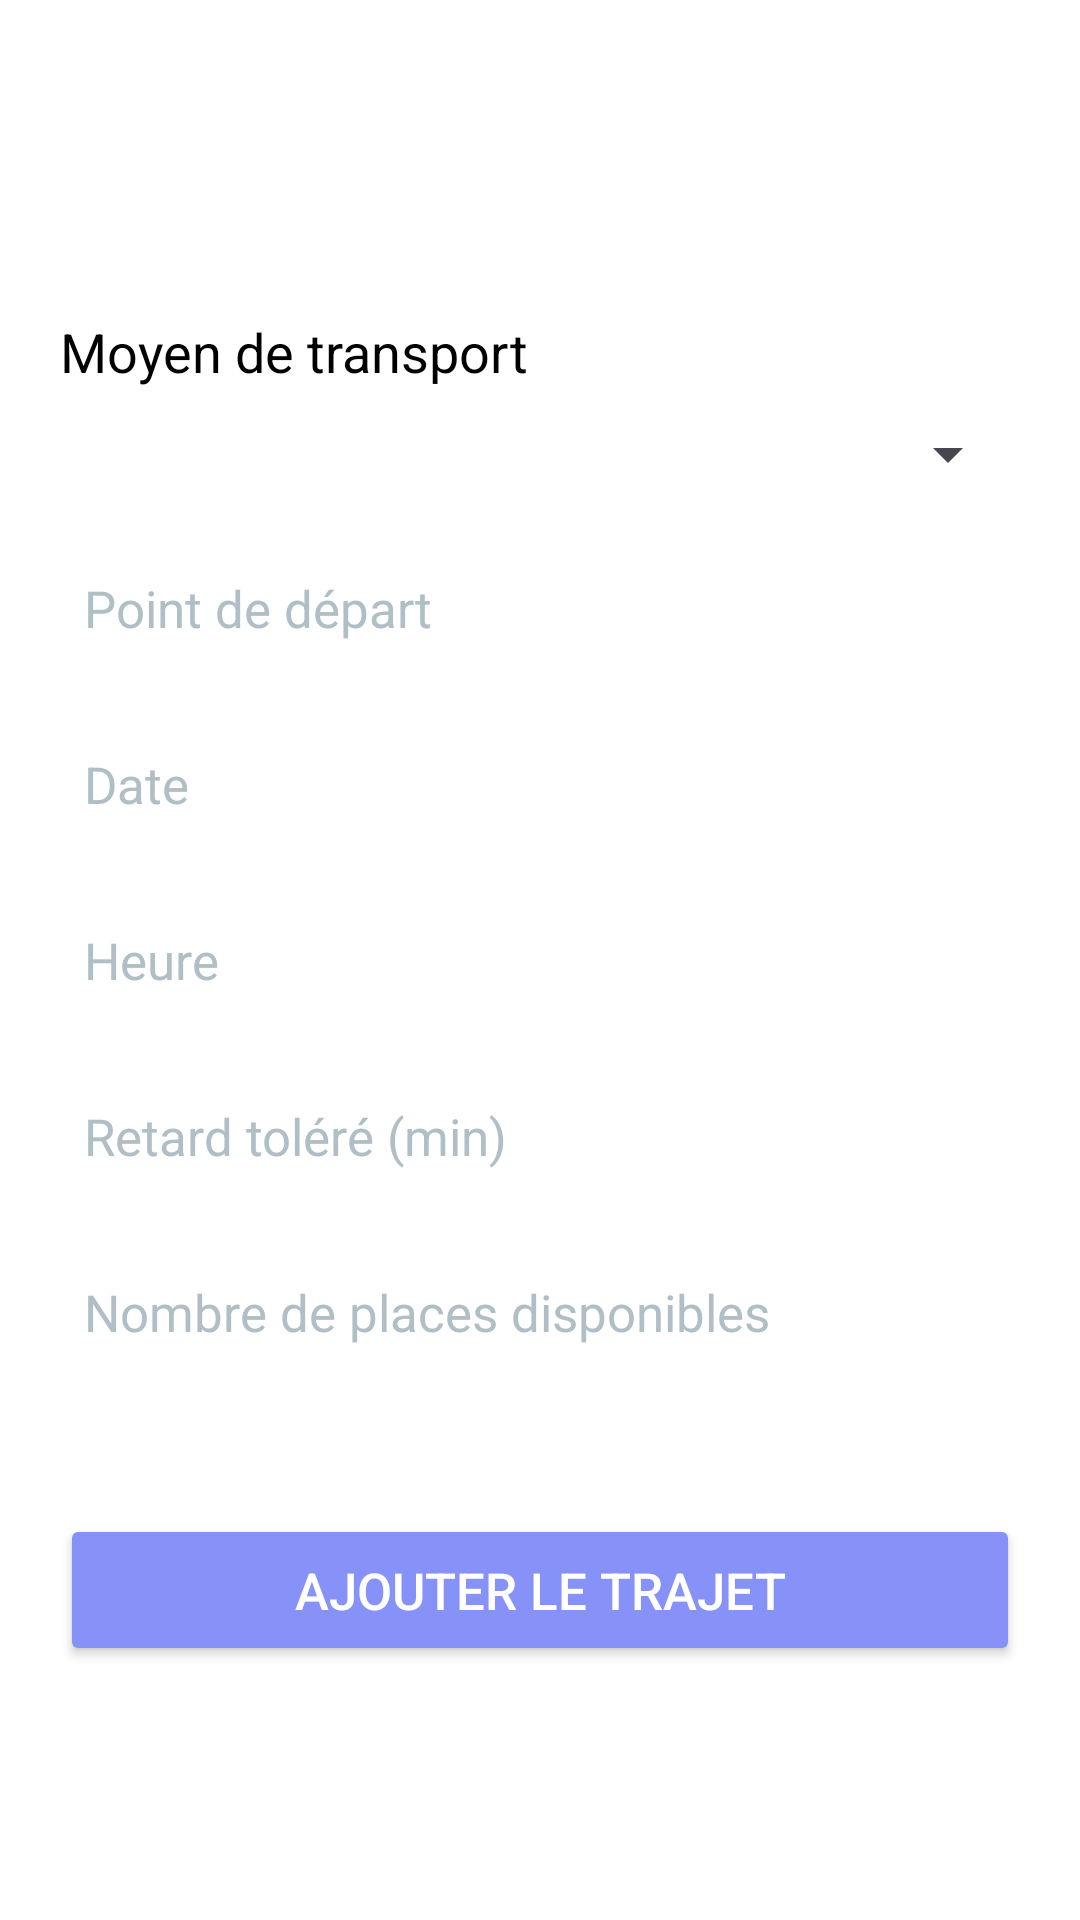

Here is an Android app screen rendered from its layout file. Give the layout XML and the strings, colors and styles it references.
<!-- AndroidManifest.xml: application theme Theme.GoToEsig -->
<!-- res/layout/activity_add_trajet.xml -->
<?xml version="1.0" encoding="utf-8"?>
<RelativeLayout xmlns:android="http://schemas.android.com/apk/res/android"
    android:layout_width="match_parent"
    android:layout_height="match_parent"
    xmlns:app="http://schemas.android.com/apk/res-auto"
    android:background="@color/white">

    
    <ImageView
        android:id="@+id/back_button"
        android:layout_width="45dp"
        android:layout_height="45dp"
        android:layout_margin="20dp"
        android:src="@drawable/ic_back_arrow"
        android:layout_alignParentStart="true"
        android:layout_alignParentTop="true"
        app:tint="@color/purple" />

    
    <ScrollView
        android:layout_width="match_parent"
        android:layout_height="match_parent"
        android:layout_below="@id/back_button"
        android:padding="20dp">

        <LinearLayout
            android:layout_width="match_parent"
            android:layout_height="wrap_content"
            android:orientation="vertical"
            android:gravity="center_horizontal">

            
            <TextView
                android:layout_width="match_parent"
                android:layout_height="wrap_content"
                android:text="Moyen de transport"
                android:textSize="18sp"
                android:layout_marginBottom="10dp"
                android:textColor="@color/black"/>

            <Spinner
                android:id="@+id/transport_spinner"
                android:layout_width="match_parent"
                android:layout_height="wrap_content"
                android:layout_marginBottom="20dp"/>

            
            <EditText
                android:id="@+id/depart_point"
                android:layout_width="match_parent"
                android:layout_height="wrap_content"
                android:hint="Point de départ"
                android:textSize="17sp"
                android:layout_marginBottom="20dp"
                android:background="@drawable/custom_edittext"
                android:padding="8dp"
                android:textColor="@color/black"
                android:textColorHint="@color/gray"
                android:inputType="text"/>

            
            <EditText
                android:id="@+id/date"
                android:layout_width="match_parent"
                android:layout_height="wrap_content"
                android:hint="Date"
                android:textSize="17sp"
                android:layout_marginBottom="20dp"
                android:background="@drawable/custom_edittext"
                android:padding="8dp"
                android:textColor="@color/black"
                android:textColorHint="@color/gray"
                android:inputType="date"/>

            
            <EditText
                android:id="@+id/time"
                android:layout_width="match_parent"
                android:layout_height="wrap_content"
                android:hint="Heure"
                android:textSize="17sp"
                android:layout_marginBottom="20dp"
                android:background="@drawable/custom_edittext"
                android:padding="8dp"
                android:textColor="@color/black"
                android:textColorHint="@color/gray"
                android:inputType="time"/>

            
            <EditText
                android:id="@+id/tolerance_time"
                android:layout_width="match_parent"
                android:layout_height="wrap_content"
                android:hint="Retard toléré (min)"
                android:textSize="17sp"
                android:layout_marginBottom="20dp"
                android:background="@drawable/custom_edittext"
                android:padding="8dp"
                android:textColor="@color/black"
                android:textColorHint="@color/gray"
                android:inputType="number"/>

            
            <EditText
                android:id="@+id/available_seats"
                android:layout_width="match_parent"
                android:layout_height="wrap_content"
                android:hint="Nombre de places disponibles"
                android:textSize="17sp"
                android:layout_marginBottom="20dp"
                android:background="@drawable/custom_edittext"
                android:padding="8dp"
                android:textColor="@color/black"
                android:textColorHint="@color/gray"
                android:inputType="number"/>

            
            <EditText
                android:id="@+id/contribution"
                android:layout_width="match_parent"
                android:layout_height="wrap_content"
                android:hint="Contribution demandée en €"
                android:textSize="17sp"
                android:layout_marginBottom="20dp"
                android:background="@drawable/custom_edittext"
                android:padding="8dp"
                android:textColor="@color/black"
                android:textColorHint="@color/gray"
                android:visibility="gone"
                android:inputType="numberDecimal"/>

            
            <Button
                android:id="@+id/add_trip_button"
                android:layout_width="match_parent"
                android:layout_height="wrap_content"
                android:text="Ajouter le trajet"
                android:textSize="17sp"
                android:layout_marginTop="28dp"
                android:padding="14dp"
                android:backgroundTint="@color/purple"
                android:textColor="@color/white"/>
        </LinearLayout>
    </ScrollView>
</RelativeLayout>
<!-- resources referenced by this layout -->
<resources>
  <color name="black">#000000</color>
  <color name="gray">#B0BEC5</color>
  <color name="purple">#8692f7</color>
  <color name="white">#FFFFFF</color>
  <style name="Theme.GoToEsig" parent="Base.Theme.GoToEsig" />
  <style name="Base.Theme.GoToEsig" parent="Theme.Material3.DayNight.NoActionBar">
          
          
      </style>
</resources>
